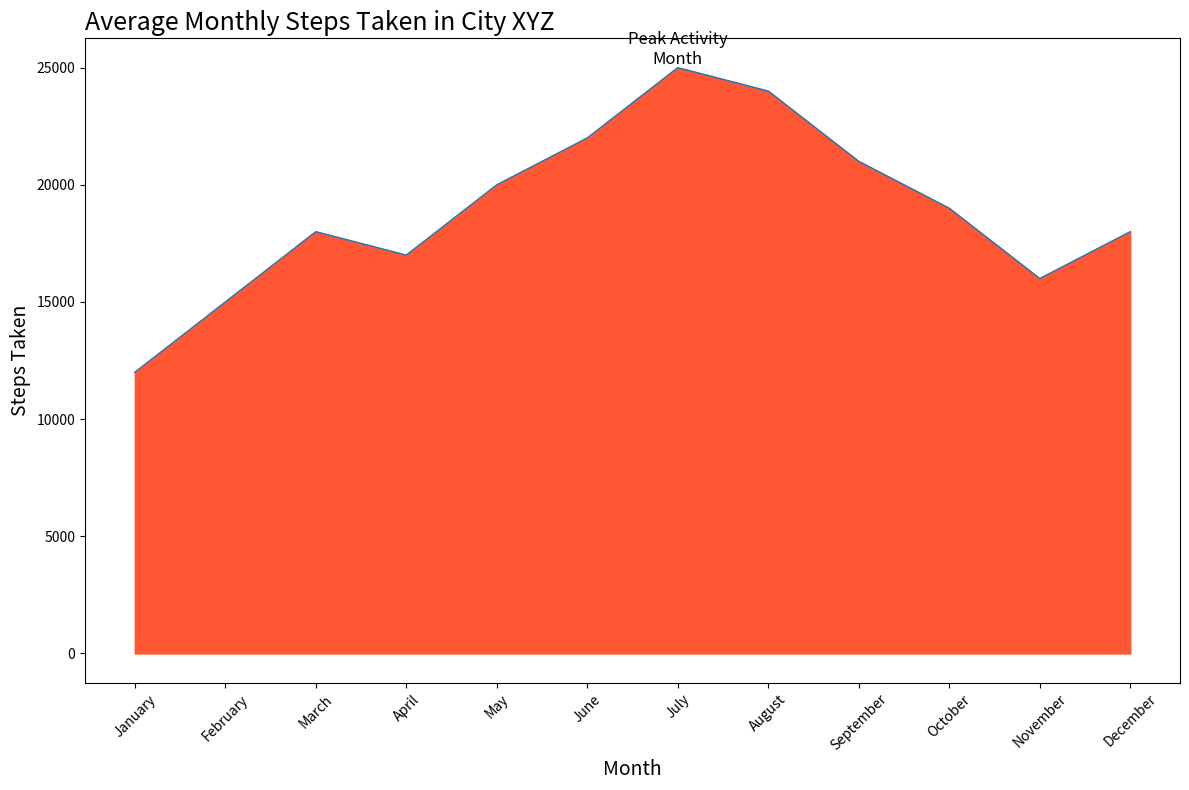

Write the Python code that produced this figure.

import pandas as pd
import seaborn as sns
import matplotlib.pyplot as plt

# Data
data = {
    'Month': ['January', 'February', 'March', 'April', 'May', 'June', 'July', 'August', 'September', 'October', 'November', 'December'],
    'Steps_Taken': [12000, 15000, 18000, 17000, 20000, 22000, 25000, 24000, 21000, 19000, 16000, 18000]
}
df = pd.DataFrame(data)

# Set the figure size
plt.figure(figsize=(12, 8))

# Create an area chart
sns.lineplot(data=df, x='Month', y='Steps_Taken', sort=False, lw=1)
plt.fill_between(df.Month, df.Steps_Taken, color="#FF5733")

# Assign annotation
plt.text(df.Month[df.Steps_Taken.idxmax()], df.Steps_Taken.max(), 'Peak Activity\nMonth', horizontalalignment='center', verticalalignment='bottom', fontsize=12, color='black')

# Customize the plot with title, labels, and limit
plt.title('Average Monthly Steps Taken in City XYZ', fontsize=18, loc='left')
plt.xlabel('Month', fontsize=14)
plt.ylabel('Steps Taken', fontsize=14)

# Customize x-axis
plt.xticks(rotation=45)

# Show the plot
plt.tight_layout()
plt.show()
